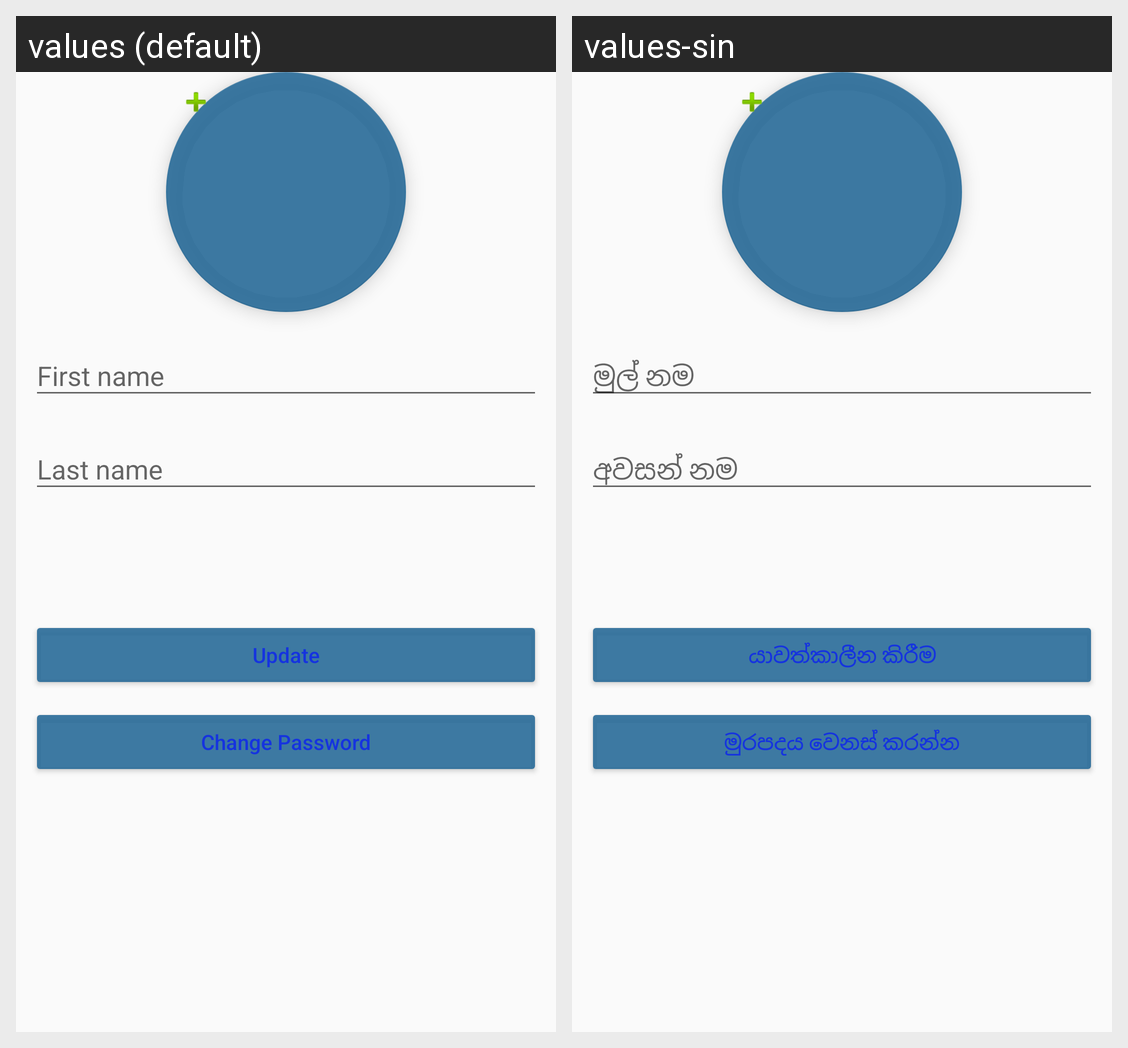

For this localized Android screen grid, give each drawn string resource with its value in every locale shown.
Android screen res/layout/update_member.xml rendered under 2 locales, left to right: values (default), values-sin. Device: Nexus 5 (rendered at 1080×1920; each locale shown at half size, 540×960, under a caption strip naming it); theme AppTheme.
Strings drawn on this screen, with the default value and each locale's value (text and hints the layout hard-codes, and strings that could not be matched under every locale, appear in the picture but are not listed):

update
  values: Update
  values-sin: යාවත්කාලීන කිරීම

change_password
  values: Change Password
  values-sin: මුරපදය වෙනස් කරන්න
